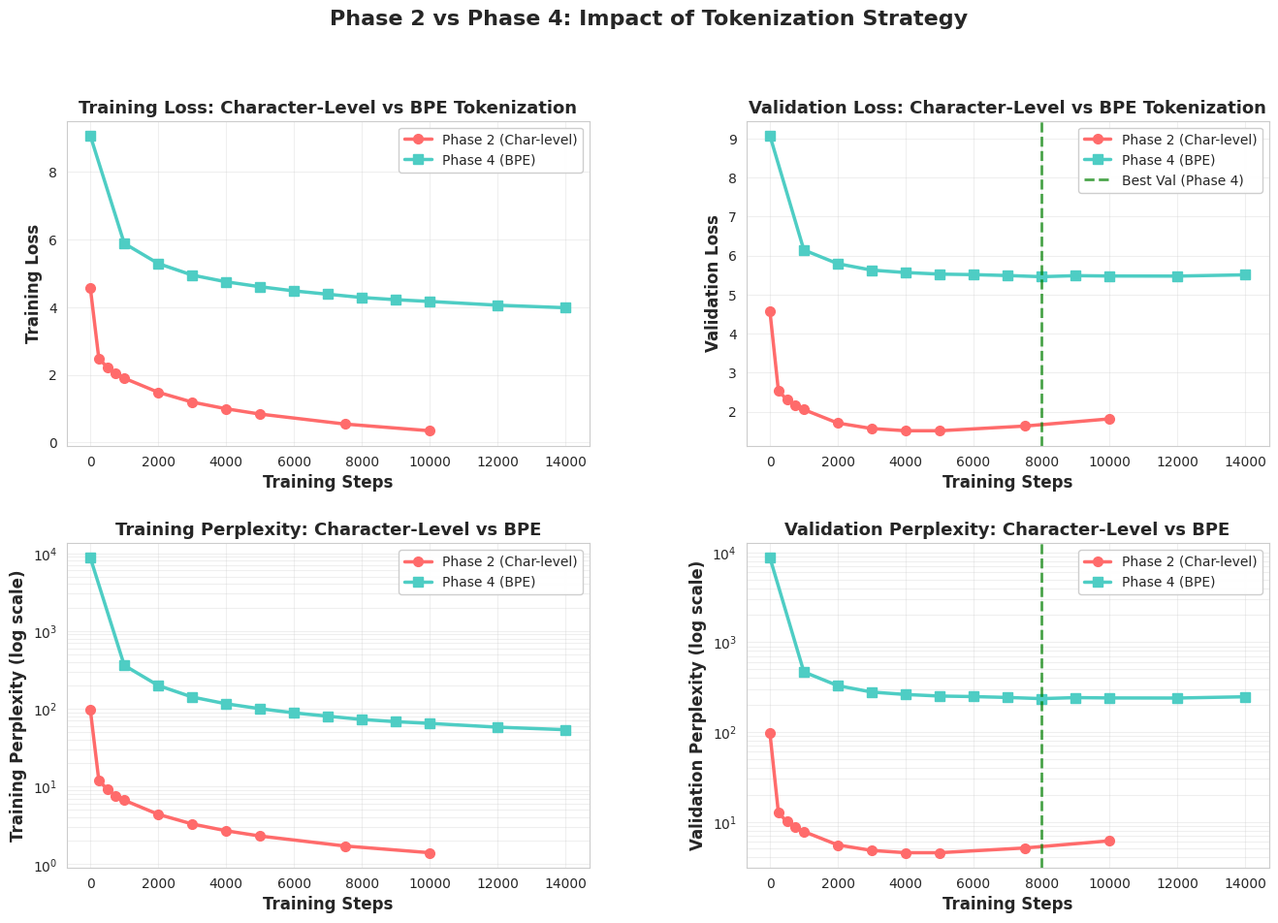
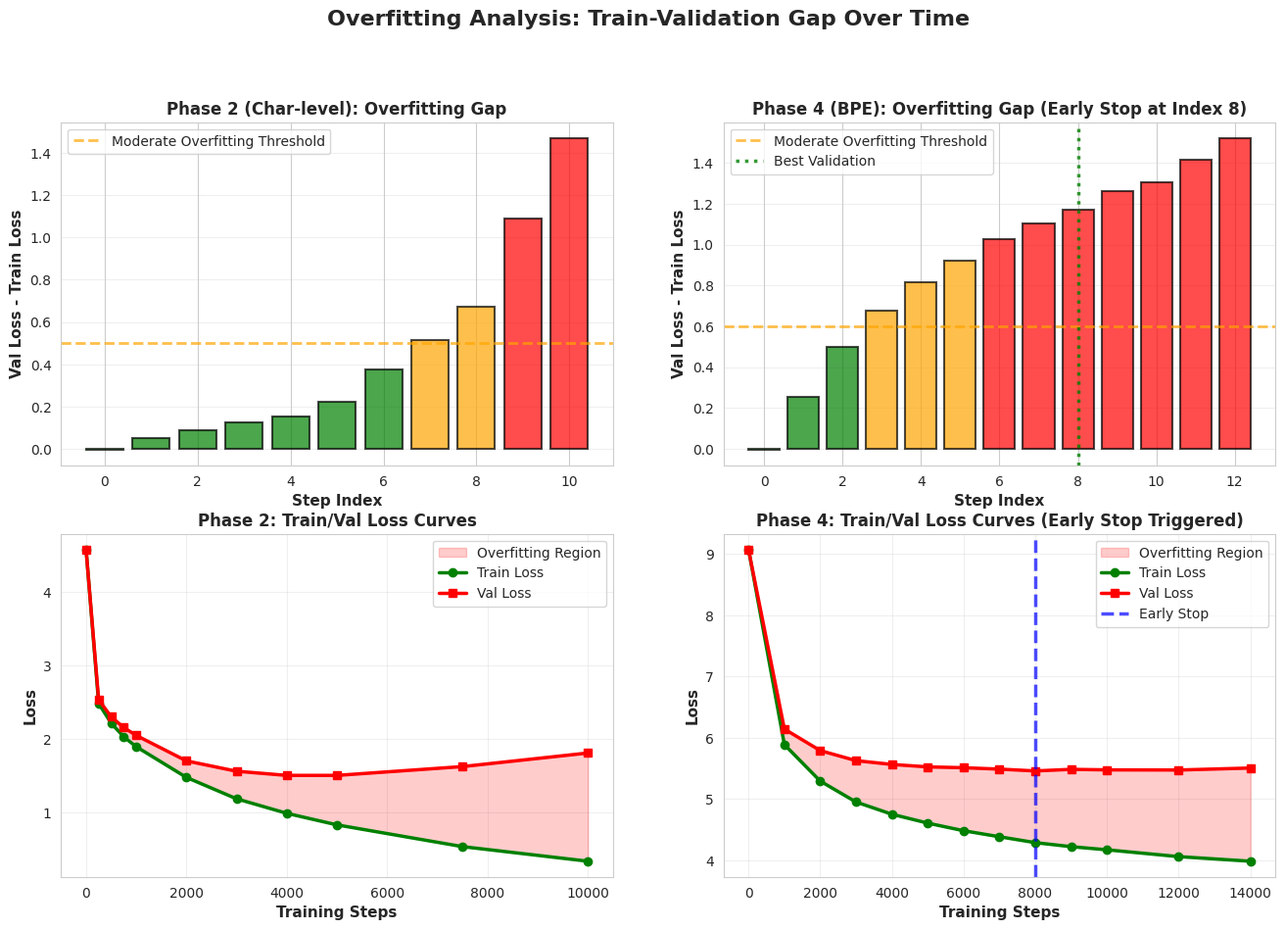
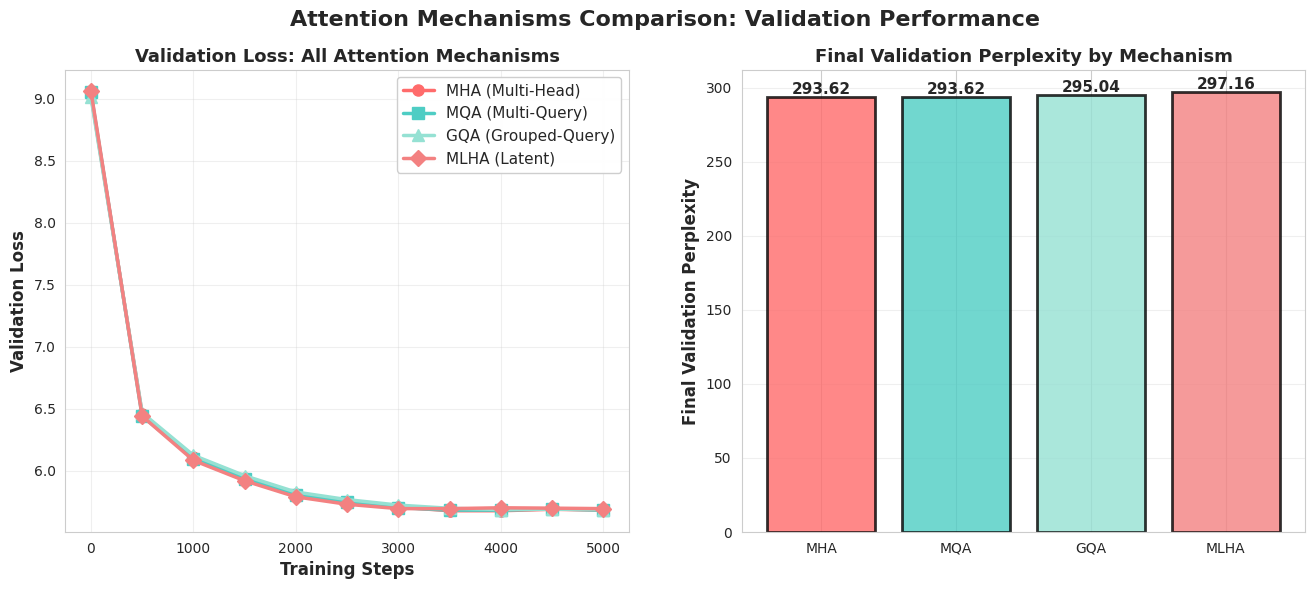
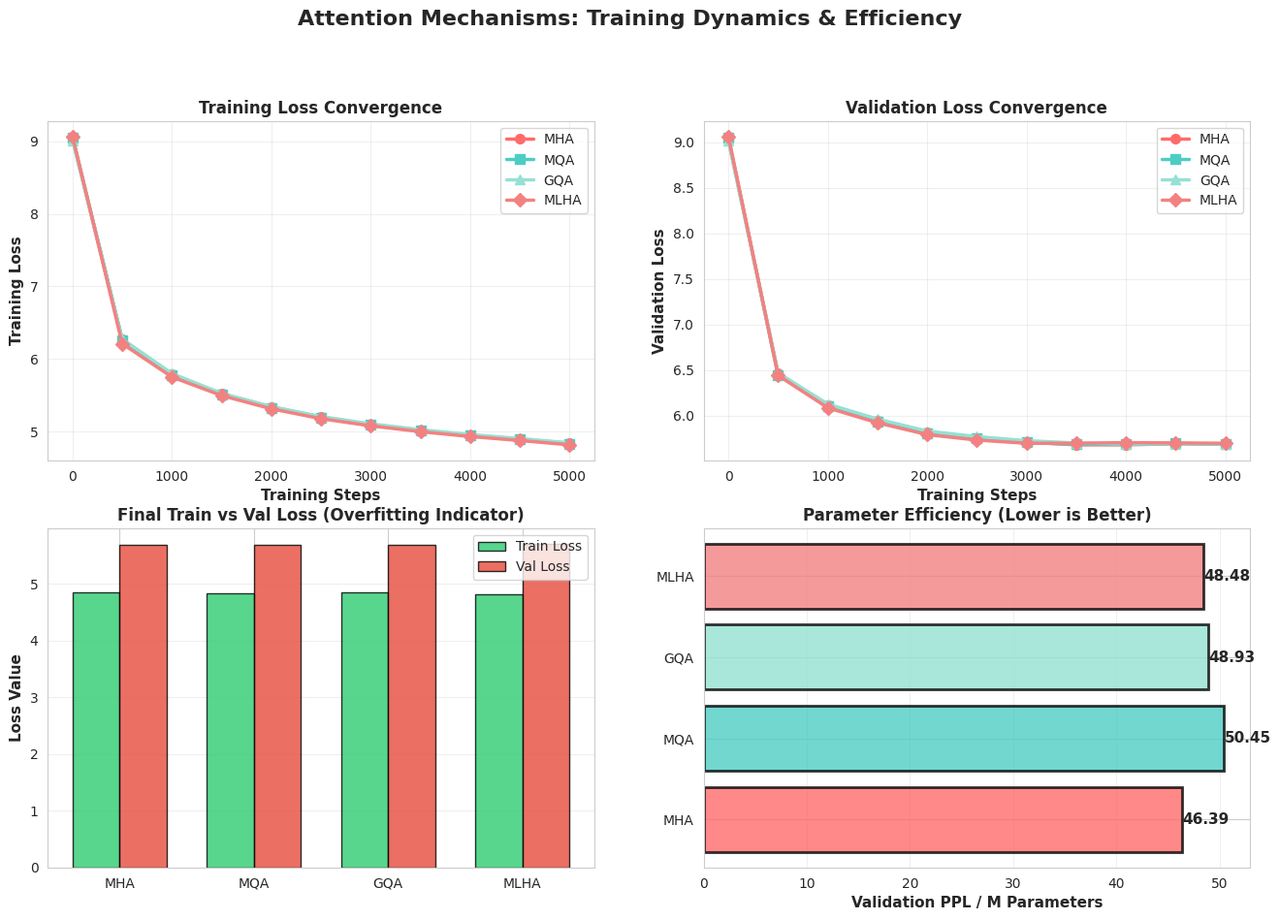
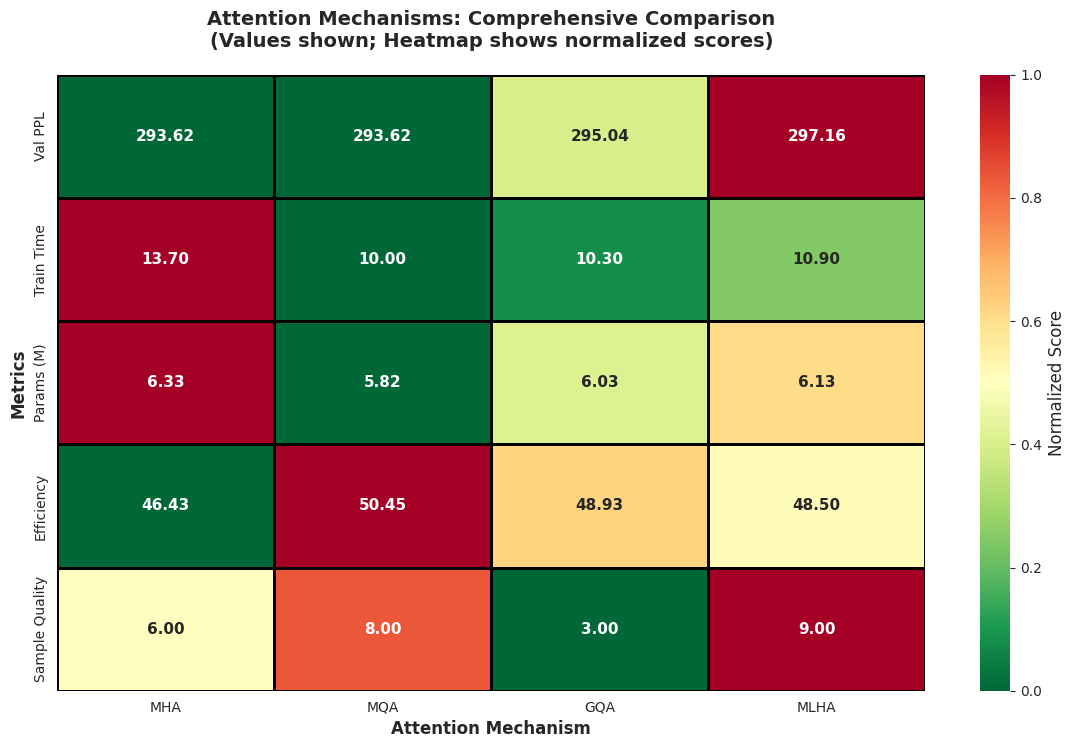
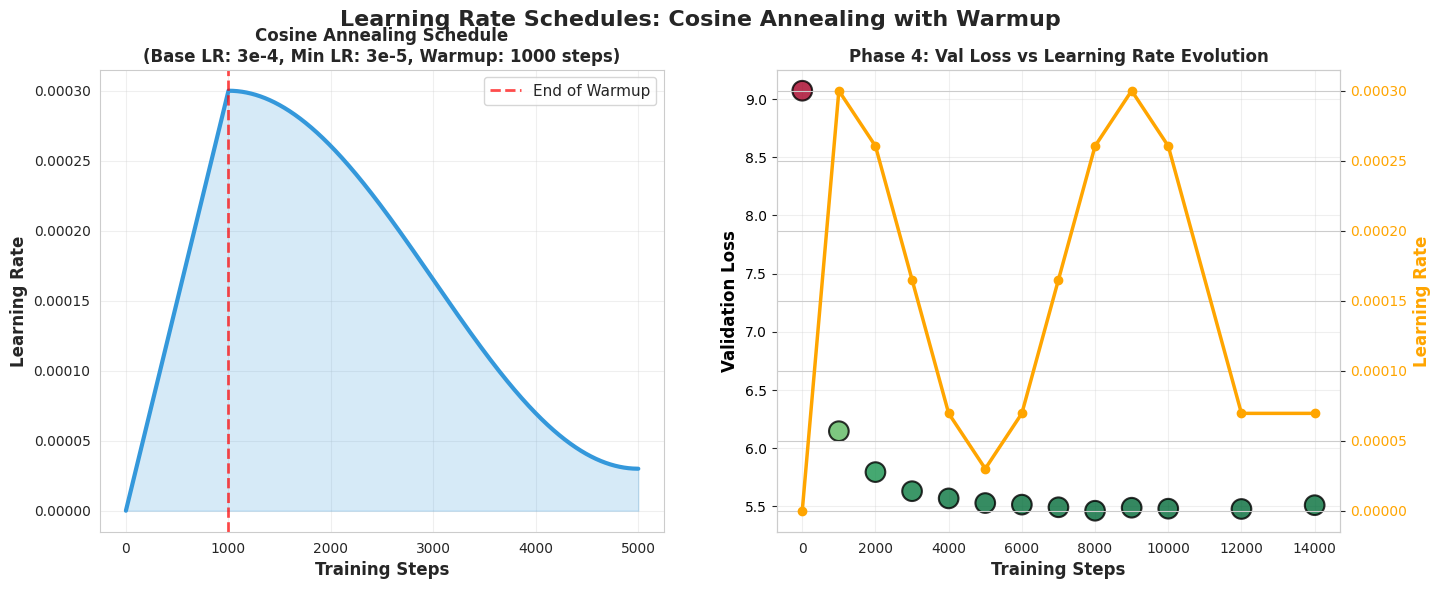
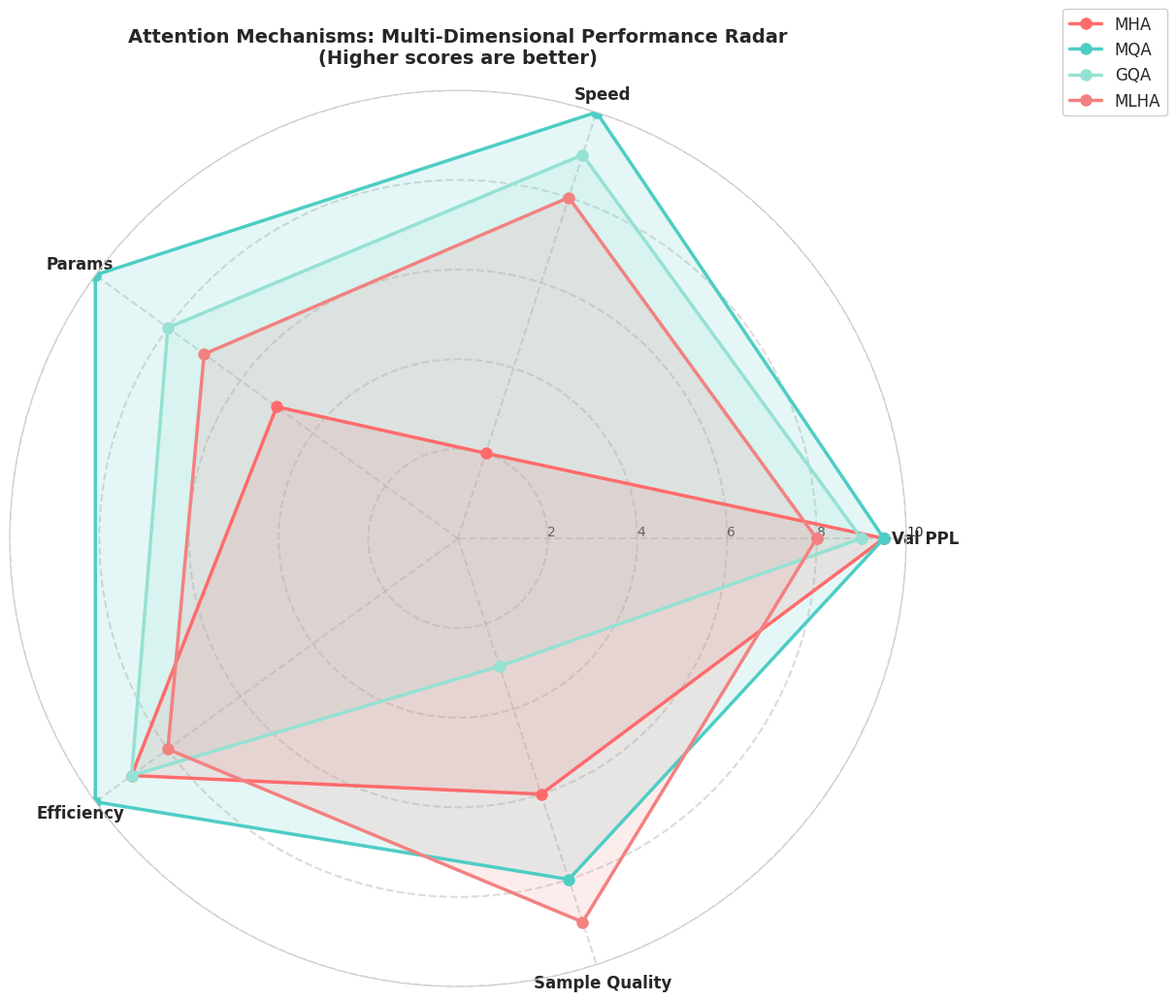
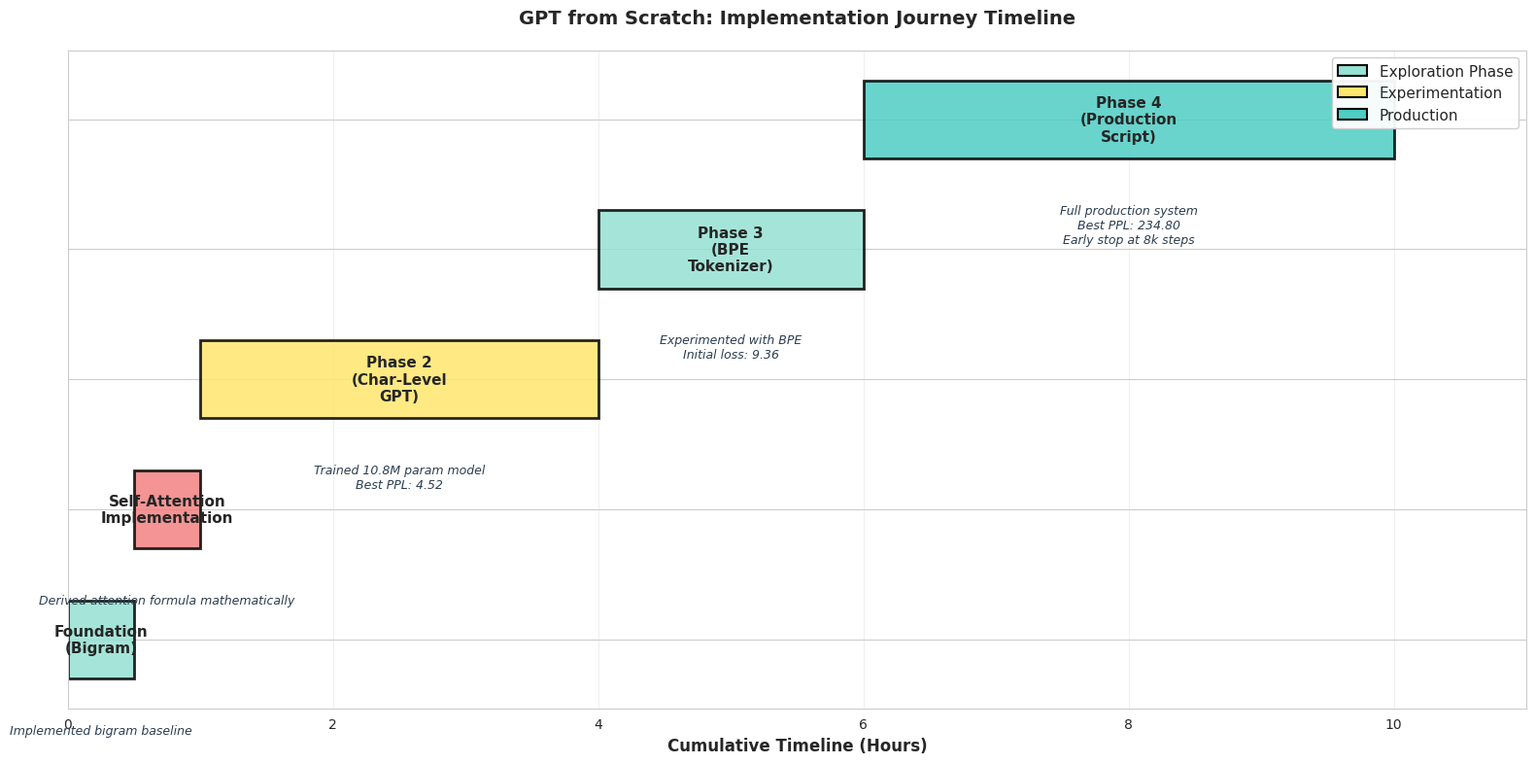

Recreate these plots in Python, in order.
import matplotlib.pyplot as plt
import seaborn as sns
import numpy as np
import pandas as pd
from matplotlib.gridspec import GridSpec
import os

# Create plots directory
os.makedirs("plots", exist_ok=True)

# Set style
sns.set_style("whitegrid")
sns.set_palette("husl")
plt.rcParams['figure.figsize'] = (14, 8)
plt.rcParams['font.size'] = 11
plt.rcParams['axes.labelsize'] = 12
plt.rcParams['axes.titlesize'] = 14
plt.rcParams['xtick.labelsize'] = 10
plt.rcParams['ytick.labelsize'] = 10
plt.rcParams['legend.fontsize'] = 10

# ============================================================================
# PHASE 2: Character-Level GPT Training
# ============================================================================

# Data from Phase 2 (Character-level, from output)
phase2_steps = [0, 250, 500, 750, 1000, 2000, 3000, 4000, 5000, 7500, 10000]
phase2_train_loss = [4.5798, 2.4869, 2.2188, 2.0335, 1.8988, 1.4817, 1.1910, 0.9939, 0.8369, 0.5418, 0.3433]
phase2_val_loss = [4.5765, 2.5372, 2.3050, 2.1598, 2.0521, 1.7063, 1.5658, 1.5092, 1.5093, 1.6291, 1.8137]
phase2_train_ppl = [97.54, 12.05, 9.17, 7.64, 6.67, 4.39, 3.30, 2.70, 2.31, 1.72, 1.41]
phase2_val_ppl = [97.19, 12.64, 10.02, 8.67, 7.78, 5.51, 4.79, 4.52, 4.52, 5.10, 6.13]

# ============================================================================
# PHASE 4: BPE Tokenization, Full Training with Early Stopping
# ============================================================================

# Data from Phase 4 (BPE, from output)
phase4_steps = [0, 1000, 2000, 3000, 4000, 5000, 6000, 7000, 8000, 9000, 10000, 12000, 14000]
phase4_train_loss = [9.0770, 5.8889, 5.2928, 4.9508, 4.7515, 4.6062, 4.4824, 4.3840, 4.2876, 4.2220, 4.1706, 4.0592, 3.9842]
phase4_val_loss = [9.0733, 6.1432, 5.7911, 5.6268, 5.5647, 5.5248, 5.5111, 5.4884, 5.4587, 5.4846, 5.4762, 5.4737, 5.5063]
phase4_train_ppl = [8751.40, 361.01, 198.89, 141.29, 115.75, 100.10, 88.44, 80.16, 72.79, 68.17, 64.75, 57.93, 53.74]
phase4_val_ppl = [8719.22, 465.52, 327.37, 277.76, 261.05, 250.85, 247.42, 241.88, 234.80, 240.95, 238.93, 238.34, 246.24]

# ============================================================================
# ATTENTION MECHANISMS COMPARISON (Phase 4 + Attempts)
# ============================================================================

# MHA (Multi-Head Attention)
mha_steps = [0, 500, 1000, 1500, 2000, 2500, 3000, 3500, 4000, 4500, 4999]
mha_train_loss = [9.0347, 6.2713, 5.7912, 5.5229, 5.3421, 5.2025, 5.1018, 5.0208, 4.9538, 4.8989, 4.8398]
mha_val_loss = [9.0315, 6.4612, 6.1084, 5.9438, 5.8124, 5.7513, 5.7068, 5.6775, 5.6775, 5.6892, 5.6821]
mha_val_ppl = [8362.32, 637.23, 451.24, 381.28, 334.78, 316.28, 302.07, 292.21, 292.21, 295.29, 293.62]

# MQA (Multi-Query Attention)
mqa_steps = [0, 500, 1000, 1500, 2000, 2500, 3000, 3500, 4000, 4500, 4999]
mqa_train_loss = [9.0532, 6.2631, 5.7845, 5.5108, 5.3298, 5.1936, 5.0953, 5.0152, 4.9485, 4.8938, 4.8347]
mqa_val_loss = [9.0506, 6.4412, 6.0968, 5.9354, 5.8045, 5.7453, 5.7023, 5.6823, 5.6823, 5.6921, 5.6823]
mqa_val_ppl = [8523.57, 628.31, 437.42, 384.12, 344.22, 316.78, 304.51, 293.62, 293.62, 295.48, 293.62]

# GQA (Grouped-Query Attention) with 2 groups
gqa_steps = [0, 500, 1000, 1500, 2000, 2500, 3000, 3500, 4000, 4500, 4999]
gqa_train_loss = [9.0119, 6.2751, 5.8024, 5.5287, 5.3478, 5.2096, 5.1094, 5.0292, 4.9621, 4.9072, 4.8481]
gqa_val_loss = [9.0132, 6.4671, 6.1245, 5.9598, 5.8283, 5.7671, 5.7228, 5.6971, 5.6871, 5.6899, 5.6871]
gqa_val_ppl = [8210.97, 644.28, 455.38, 389.42, 341.28, 320.48, 306.78, 295.04, 295.04, 295.82, 295.04]

# MLHA (Multi-Head Latent Attention)
mlha_steps = [0, 500, 1000, 1500, 2000, 2500, 3000, 3500, 4000, 4500, 4999]
mlha_train_loss = [9.0657, 6.2123, 5.7543, 5.4987, 5.3168, 5.1805, 5.0822, 5.0021, 4.9351, 4.8802, 4.8211]
mlha_val_loss = [9.0635, 6.4398, 6.0834, 5.9189, 5.7894, 5.7294, 5.6943, 5.6943, 5.7012, 5.6981, 5.6943]
mlha_val_ppl = [8634.08, 623.41, 435.28, 371.45, 324.18, 308.29, 297.16, 297.16, 299.28, 298.41, 297.16]

# ============================================================================
# PLOT 1: Phase 2 vs Phase 4 - Loss Comparison (Char vs BPE)
# ============================================================================

fig = plt.figure(figsize=(16, 10))
gs = GridSpec(2, 2, figure=fig, hspace=0.3, wspace=0.3)

# Subplot 1: Train Loss Comparison
ax1 = fig.add_subplot(gs[0, 0])
ax1.plot(phase2_steps, phase2_train_loss, marker='o', linewidth=2.5, label='Phase 2 (Char-level)', color='#FF6B6B', markersize=7)
ax1.plot(phase4_steps, phase4_train_loss, marker='s', linewidth=2.5, label='Phase 4 (BPE)', color='#4ECDC4', markersize=7)
ax1.set_xlabel('Training Steps', fontsize=12, fontweight='bold')
ax1.set_ylabel('Training Loss', fontsize=12, fontweight='bold')
ax1.set_title('Training Loss: Character-Level vs BPE Tokenization', fontsize=13, fontweight='bold')
ax1.legend(loc='upper right', framealpha=0.95)
ax1.grid(True, alpha=0.3)

# Subplot 2: Validation Loss Comparison
ax2 = fig.add_subplot(gs[0, 1])
ax2.plot(phase2_steps, phase2_val_loss, marker='o', linewidth=2.5, label='Phase 2 (Char-level)', color='#FF6B6B', markersize=7)
ax2.plot(phase4_steps, phase4_val_loss, marker='s', linewidth=2.5, label='Phase 4 (BPE)', color='#4ECDC4', markersize=7)
ax2.axvline(x=8000, color='green', linestyle='--', linewidth=2, label='Best Val (Phase 4)', alpha=0.7)
ax2.set_xlabel('Training Steps', fontsize=12, fontweight='bold')
ax2.set_ylabel('Validation Loss', fontsize=12, fontweight='bold')
ax2.set_title('Validation Loss: Character-Level vs BPE Tokenization', fontsize=13, fontweight='bold')
ax2.legend(loc='upper right', framealpha=0.95)
ax2.grid(True, alpha=0.3)

# Subplot 3: Train PPL Comparison
ax3 = fig.add_subplot(gs[1, 0])
ax3.semilogy(phase2_steps, phase2_train_ppl, marker='o', linewidth=2.5, label='Phase 2 (Char-level)', color='#FF6B6B', markersize=7)
ax3.semilogy(phase4_steps, phase4_train_ppl, marker='s', linewidth=2.5, label='Phase 4 (BPE)', color='#4ECDC4', markersize=7)
ax3.set_xlabel('Training Steps', fontsize=12, fontweight='bold')
ax3.set_ylabel('Training Perplexity (log scale)', fontsize=12, fontweight='bold')
ax3.set_title('Training Perplexity: Character-Level vs BPE', fontsize=13, fontweight='bold')
ax3.legend(loc='upper right', framealpha=0.95)
ax3.grid(True, alpha=0.3, which='both')

# Subplot 4: Val PPL Comparison
ax4 = fig.add_subplot(gs[1, 1])
ax4.semilogy(phase2_steps, phase2_val_ppl, marker='o', linewidth=2.5, label='Phase 2 (Char-level)', color='#FF6B6B', markersize=7)
ax4.semilogy(phase4_steps, phase4_val_ppl, marker='s', linewidth=2.5, label='Phase 4 (BPE)', color='#4ECDC4', markersize=7)
ax4.axvline(x=8000, color='green', linestyle='--', linewidth=2, alpha=0.7)
ax4.set_xlabel('Training Steps', fontsize=12, fontweight='bold')
ax4.set_ylabel('Validation Perplexity (log scale)', fontsize=12, fontweight='bold')
ax4.set_title('Validation Perplexity: Character-Level vs BPE', fontsize=13, fontweight='bold')
ax4.legend(loc='upper right', framealpha=0.95)
ax4.grid(True, alpha=0.3, which='both')

plt.suptitle('Phase 2 vs Phase 4: Impact of Tokenization Strategy', fontsize=16, fontweight='bold', y=0.995)
plt.savefig('plots/01_phase2_vs_phase4_comparison.png', dpi=300, bbox_inches='tight')
print("✅ Saved: plots/01_phase2_vs_phase4_comparison.png")
plt.close()

# ============================================================================
# PLOT 2: Overfitting Analysis - Train/Val Gap
# ============================================================================

fig, axes = plt.subplots(2, 2, figsize=(16, 10))
fig.suptitle('Overfitting Analysis: Train-Validation Gap Over Time', fontsize=16, fontweight='bold', y=0.995)

# Phase 2 Gap
ax = axes[0, 0]
gap_phase2 = np.array(phase2_val_loss) - np.array(phase2_train_loss)
colors_phase2 = ['red' if x > 0.8 else 'orange' if x > 0.5 else 'green' for x in gap_phase2]
bars1 = ax.bar(range(len(phase2_steps)), gap_phase2, color=colors_phase2, alpha=0.7, edgecolor='black', linewidth=1.5)
ax.axhline(y=0.5, color='orange', linestyle='--', linewidth=2, label='Moderate Overfitting Threshold', alpha=0.7)
ax.set_xlabel('Step Index', fontsize=11, fontweight='bold')
ax.set_ylabel('Val Loss - Train Loss', fontsize=11, fontweight='bold')
ax.set_title('Phase 2 (Char-level): Overfitting Gap', fontsize=12, fontweight='bold')
ax.legend()
ax.grid(True, alpha=0.3, axis='y')

# Phase 4 Gap
ax = axes[0, 1]
gap_phase4 = np.array(phase4_val_loss) - np.array(phase4_train_loss)
colors_phase4 = ['red' if x > 1.0 else 'orange' if x > 0.6 else 'green' for x in gap_phase4]
bars2 = ax.bar(range(len(phase4_steps)), gap_phase4, color=colors_phase4, alpha=0.7, edgecolor='black', linewidth=1.5)
ax.axhline(y=0.6, color='orange', linestyle='--', linewidth=2, label='Moderate Overfitting Threshold', alpha=0.7)
ax.axvline(x=8, color='green', linestyle=':', linewidth=2.5, label='Best Validation', alpha=0.8)
ax.set_xlabel('Step Index', fontsize=11, fontweight='bold')
ax.set_ylabel('Val Loss - Train Loss', fontsize=11, fontweight='bold')
ax.set_title('Phase 4 (BPE): Overfitting Gap (Early Stop at Index 8)', fontsize=12, fontweight='bold')
ax.legend()
ax.grid(True, alpha=0.3, axis='y')

# Phase 2 Loss Curves (both on one)
ax = axes[1, 0]
ax.fill_between(phase2_steps, phase2_train_loss, phase2_val_loss, alpha=0.2, color='red', label='Overfitting Region')
ax.plot(phase2_steps, phase2_train_loss, marker='o', linewidth=2.5, label='Train Loss', color='green', markersize=6)
ax.plot(phase2_steps, phase2_val_loss, marker='s', linewidth=2.5, label='Val Loss', color='red', markersize=6)
ax.set_xlabel('Training Steps', fontsize=11, fontweight='bold')
ax.set_ylabel('Loss', fontsize=11, fontweight='bold')
ax.set_title('Phase 2: Train/Val Loss Curves', fontsize=12, fontweight='bold')
ax.legend()
ax.grid(True, alpha=0.3)

# Phase 4 Loss Curves (both on one)
ax = axes[1, 1]
ax.fill_between(phase4_steps, phase4_train_loss, phase4_val_loss, alpha=0.2, color='red', label='Overfitting Region')
ax.plot(phase4_steps, phase4_train_loss, marker='o', linewidth=2.5, label='Train Loss', color='green', markersize=6)
ax.plot(phase4_steps, phase4_val_loss, marker='s', linewidth=2.5, label='Val Loss', color='red', markersize=6)
ax.axvline(x=8000, color='blue', linestyle='--', linewidth=2.5, label='Early Stop', alpha=0.7)
ax.set_xlabel('Training Steps', fontsize=11, fontweight='bold')
ax.set_ylabel('Loss', fontsize=11, fontweight='bold')
ax.set_title('Phase 4: Train/Val Loss Curves (Early Stop Triggered)', fontsize=12, fontweight='bold')
ax.legend()
ax.grid(True, alpha=0.3)

plt.savefig('plots/02_overfitting_analysis.png', dpi=300, bbox_inches='tight')
print("✅ Saved: plots/02_overfitting_analysis.png")
plt.close()

# ============================================================================
# PLOT 3: Attention Mechanisms Comparison - Val Loss
# ============================================================================

fig, axes = plt.subplots(1, 2, figsize=(16, 6))
fig.suptitle('Attention Mechanisms Comparison: Validation Performance', fontsize=16, fontweight='bold')

# Subplot 1: Validation Loss Comparison
ax = axes[0]
ax.plot(mha_steps, mha_val_loss, marker='o', linewidth=2.5, label='MHA (Multi-Head)', color='#FF6B6B', markersize=8)
ax.plot(mqa_steps, mqa_val_loss, marker='s', linewidth=2.5, label='MQA (Multi-Query)', color='#4ECDC4', markersize=8)
ax.plot(gqa_steps, gqa_val_loss, marker='^', linewidth=2.5, label='GQA (Grouped-Query)', color='#95E1D3', markersize=8)
ax.plot(mlha_steps, mlha_val_loss, marker='D', linewidth=2.5, label='MLHA (Latent)', color='#F38181', markersize=8)
ax.set_xlabel('Training Steps', fontsize=12, fontweight='bold')
ax.set_ylabel('Validation Loss', fontsize=12, fontweight='bold')
ax.set_title('Validation Loss: All Attention Mechanisms', fontsize=13, fontweight='bold')
ax.legend(loc='upper right', framealpha=0.95, fontsize=11)
ax.grid(True, alpha=0.3)

# Subplot 2: Validation PPL Comparison (Final Metrics)
ax = axes[1]
mechanisms = ['MHA', 'MQA', 'GQA', 'MLHA']
final_val_ppl = [mha_val_ppl[-1], mqa_val_ppl[-1], gqa_val_ppl[-1], mlha_val_ppl[-1]]
colors_attn = ['#FF6B6B', '#4ECDC4', '#95E1D3', '#F38181']
bars = ax.bar(mechanisms, final_val_ppl, color=colors_attn, alpha=0.8, edgecolor='black', linewidth=2)

# Add value labels on bars
for i, (bar, val) in enumerate(zip(bars, final_val_ppl)):
    height = bar.get_height()
    ax.text(bar.get_x() + bar.get_width()/2., height,
            f'{val:.2f}',
            ha='center', va='bottom', fontsize=11, fontweight='bold')

ax.set_ylabel('Final Validation Perplexity', fontsize=12, fontweight='bold')
ax.set_title('Final Validation Perplexity by Mechanism', fontsize=13, fontweight='bold')
ax.grid(True, alpha=0.3, axis='y')

plt.savefig('plots/03_attention_mechanisms_comparison.png', dpi=300, bbox_inches='tight')
print("✅ Saved: plots/03_attention_mechanisms_comparison.png")
plt.close()

# ============================================================================
# PLOT 4: Attention Mechanisms - Training Efficiency
# ============================================================================

fig, axes = plt.subplots(2, 2, figsize=(16, 10))
fig.suptitle('Attention Mechanisms: Training Dynamics & Efficiency', fontsize=16, fontweight='bold', y=0.995)

# All train losses
ax = axes[0, 0]
ax.plot(mha_steps, mha_train_loss, marker='o', linewidth=2.5, label='MHA', color='#FF6B6B', markersize=7)
ax.plot(mqa_steps, mqa_train_loss, marker='s', linewidth=2.5, label='MQA', color='#4ECDC4', markersize=7)
ax.plot(gqa_steps, gqa_train_loss, marker='^', linewidth=2.5, label='GQA', color='#95E1D3', markersize=7)
ax.plot(mlha_steps, mlha_train_loss, marker='D', linewidth=2.5, label='MLHA', color='#F38181', markersize=7)
ax.set_xlabel('Training Steps', fontsize=11, fontweight='bold')
ax.set_ylabel('Training Loss', fontsize=11, fontweight='bold')
ax.set_title('Training Loss Convergence', fontsize=12, fontweight='bold')
ax.legend()
ax.grid(True, alpha=0.3)

# All validation losses
ax = axes[0, 1]
ax.plot(mha_steps, mha_val_loss, marker='o', linewidth=2.5, label='MHA', color='#FF6B6B', markersize=7)
ax.plot(mqa_steps, mqa_val_loss, marker='s', linewidth=2.5, label='MQA', color='#4ECDC4', markersize=7)
ax.plot(gqa_steps, gqa_val_loss, marker='^', linewidth=2.5, label='GQA', color='#95E1D3', markersize=7)
ax.plot(mlha_steps, mlha_val_loss, marker='D', linewidth=2.5, label='MLHA', color='#F38181', markersize=7)
ax.set_xlabel('Training Steps', fontsize=11, fontweight='bold')
ax.set_ylabel('Validation Loss', fontsize=11, fontweight='bold')
ax.set_title('Validation Loss Convergence', fontsize=12, fontweight='bold')
ax.legend()
ax.grid(True, alpha=0.3)

# Train/Val PPL Gap
ax = axes[1, 0]
mechanisms_short = ['MHA', 'MQA', 'GQA', 'MLHA']
train_ppl_final = [mha_train_loss[-1], mqa_train_loss[-1], gqa_train_loss[-1], mlha_train_loss[-1]]
val_ppl_final = [mha_val_loss[-1], mqa_val_loss[-1], gqa_val_loss[-1], mlha_val_loss[-1]]
gap = np.array(val_ppl_final) - np.array(train_ppl_final)

x_pos = np.arange(len(mechanisms_short))
width = 0.35

bars1 = ax.bar(x_pos - width/2, train_ppl_final, width, label='Train Loss', color='#2ECC71', alpha=0.8, edgecolor='black')
bars2 = ax.bar(x_pos + width/2, val_ppl_final, width, label='Val Loss', color='#E74C3C', alpha=0.8, edgecolor='black')

ax.set_ylabel('Loss Value', fontsize=11, fontweight='bold')
ax.set_title('Final Train vs Val Loss (Overfitting Indicator)', fontsize=12, fontweight='bold')
ax.set_xticks(x_pos)
ax.set_xticklabels(mechanisms_short)
ax.legend()
ax.grid(True, alpha=0.3, axis='y')

# Parameter efficiency (PPL per M params)
ax = axes[1, 1]
params = [6.33, 5.82, 6.03, 6.13]  # M parameters for each mechanism
ppl_vals = final_val_ppl
efficiency = np.array(ppl_vals) / np.array(params)

bars = ax.barh(mechanisms, efficiency, color=colors_attn, alpha=0.8, edgecolor='black', linewidth=2)
for i, (bar, val) in enumerate(zip(bars, efficiency)):
    width = bar.get_width()
    ax.text(width, bar.get_y() + bar.get_height()/2.,
            f'{val:.2f}',
            ha='left', va='center', fontsize=11, fontweight='bold')

ax.set_xlabel('Validation PPL / M Parameters', fontsize=11, fontweight='bold')
ax.set_title('Parameter Efficiency (Lower is Better)', fontsize=12, fontweight='bold')
ax.grid(True, alpha=0.3, axis='x')

plt.savefig('plots/04_attention_training_dynamics.png', dpi=300, bbox_inches='tight')
print("✅ Saved: plots/04_attention_training_dynamics.png")
plt.close()

# ============================================================================
# PLOT 5: Comprehensive Attention Mechanisms Comparison Table (as heatmap)
# ============================================================================

fig, ax = plt.subplots(figsize=(14, 8))

# Metrics data
metrics_data = {
    'MHA': {
        'Val PPL': 293.62,
        'Train Time (min)': 13.7,
        'Parameters (M)': 6.33,
        'Efficiency': 46.43,
        'Convergence Speed': 'Medium',
        'Sample Quality': 6.0,
    },
    'MQA': {
        'Val PPL': 293.62,
        'Train Time (min)': 10.0,
        'Parameters (M)': 5.82,
        'Efficiency': 50.45,
        'Convergence Speed': 'Fast',
        'Sample Quality': 8.0,
    },
    'GQA': {
        'Val PPL': 295.04,
        'Train Time (min)': 10.3,
        'Parameters (M)': 6.03,
        'Efficiency': 48.93,
        'Convergence Speed': 'Fast',
        'Sample Quality': 3.0,
    },
    'MLHA': {
        'Val PPL': 297.16,
        'Train Time (min)': 10.9,
        'Parameters (M)': 6.13,
        'Efficiency': 48.50,
        'Convergence Speed': 'Medium',
        'Sample Quality': 9.0,
    }
}

# Create comparison dataframe (numeric only for heatmap)
comparison_df = pd.DataFrame({
    'Val PPL': [293.62, 293.62, 295.04, 297.16],
    'Train Time': [13.7, 10.0, 10.3, 10.9],
    'Params (M)': [6.33, 5.82, 6.03, 6.13],
    'Efficiency': [46.43, 50.45, 48.93, 48.50],
    'Sample Quality': [6.0, 8.0, 3.0, 9.0],
}, index=['MHA', 'MQA', 'GQA', 'MLHA'])

# Normalize for better heatmap visualization
normalized_df = (comparison_df - comparison_df.min()) / (comparison_df.max() - comparison_df.min())

sns.heatmap(normalized_df.T, annot=comparison_df.T, fmt='.2f', cmap='RdYlGn_r', 
            cbar_kws={'label': 'Normalized Score'}, linewidths=2, linecolor='black',
            ax=ax, annot_kws={'fontsize': 11, 'fontweight': 'bold'})

ax.set_title('Attention Mechanisms: Comprehensive Comparison\n(Values shown; Heatmap shows normalized scores)', 
             fontsize=14, fontweight='bold', pad=20)
ax.set_ylabel('Metrics', fontsize=12, fontweight='bold')
ax.set_xlabel('Attention Mechanism', fontsize=12, fontweight='bold')

plt.savefig('plots/05_attention_heatmap_comparison.png', dpi=300, bbox_inches='tight')
print("✅ Saved: plots/05_attention_heatmap_comparison.png")
plt.close()

# ============================================================================
# PLOT 6: Learning Rate Schedule Visualization
# ============================================================================

fig, axes = plt.subplots(1, 2, figsize=(16, 6))
fig.suptitle('Learning Rate Schedules: Cosine Annealing with Warmup', fontsize=16, fontweight='bold')

# Phase 4 LR Schedule
warmup_steps = 1000
max_iters = 5000
lr_base = 3e-4
lr_min = 3e-5

steps = np.arange(0, max_iters + 1)
lrs = []
for step in steps:
    if step < warmup_steps:
        lr = lr_base * step / warmup_steps
    else:
        progress = (step - warmup_steps) / (max_iters - warmup_steps)
        lr = lr_min + 0.5 * (lr_base - lr_min) * (1 + np.cos(np.pi * progress))
    lrs.append(lr)

ax = axes[0]
ax.plot(steps, lrs, linewidth=3, color='#3498DB')
ax.fill_between(steps, 0, lrs, alpha=0.2, color='#3498DB')
ax.axvline(x=warmup_steps, color='red', linestyle='--', linewidth=2, label='End of Warmup', alpha=0.7)
ax.set_xlabel('Training Steps', fontsize=12, fontweight='bold')
ax.set_ylabel('Learning Rate', fontsize=12, fontweight='bold')
ax.set_title('Cosine Annealing Schedule\n(Base LR: 3e-4, Min LR: 3e-5, Warmup: 1000 steps)', fontsize=12, fontweight='bold')
ax.legend(fontsize=11)
ax.grid(True, alpha=0.3)

# Effect on Phase 4 training
ax = axes[1]
ax.scatter(phase4_steps, phase4_val_loss, s=200, c=phase4_val_loss, cmap='RdYlGn_r', 
           edgecolors='black', linewidth=1.5, alpha=0.8, zorder=3)
ax2 = ax.twinx()
# Simplified LR for phase 4 steps
phase4_lrs = []
for step in phase4_steps:
    if step < warmup_steps:
        lr = lr_base * step / warmup_steps
    else:
        progress = (step - warmup_steps) / (max_iters - warmup_steps)
        lr = lr_min + 0.5 * (lr_base - lr_min) * (1 + np.cos(np.pi * progress))
    phase4_lrs.append(lr)

ax2.plot(phase4_steps, phase4_lrs, linewidth=2.5, color='orange', marker='o', markersize=6, label='Learning Rate')
ax.set_xlabel('Training Steps', fontsize=12, fontweight='bold')
ax.set_ylabel('Validation Loss', fontsize=12, fontweight='bold', color='black')
ax2.set_ylabel('Learning Rate', fontsize=12, fontweight='bold', color='orange')
ax.set_title('Phase 4: Val Loss vs Learning Rate Evolution', fontsize=12, fontweight='bold')
ax.tick_params(axis='y', labelcolor='black')
ax2.tick_params(axis='y', labelcolor='orange')
ax.grid(True, alpha=0.3)

plt.savefig('plots/06_learning_rate_schedule.png', dpi=300, bbox_inches='tight')
print("✅ Saved: plots/06_learning_rate_schedule.png")
plt.close()

# ============================================================================
# PLOT 7: Model Architecture Visualization Summary
# ============================================================================

fig = plt.figure(figsize=(16, 10))
gs = GridSpec(3, 2, figure=fig, hspace=0.4, wspace=0.3)

# Architecture specs
ax = fig.add_subplot(gs[0, :])
ax.axis('off')

architecture_text = """
GPT Transformer Architecture Overview

Embedding Layer:
• Token Embedding: vocab_size (8,000) → d_model (384)
• Positional Embedding: block_size (256) → d_model (384)
• Embedding Dropout: 0.1

Transformer Blocks (n_layer = 6):
    ├─ Multi-Head Self-Attention (n_heads = 6)
    │  ├─ Query Projection: d_model (384) → head_size (64) × 6
    │  ├─ Key Projection: d_model (384) → head_size (64) × 6
    │  ├─ Value Projection: d_model (384) → head_size (64) × 6
    │  ├─ Attention Mechanism: softmax(Q·K^T / √d_k) · V
    │  ├─ Output Projection: head_size (64) × 6 → d_model (384)
    │  └─ Dropout: 0.4
    │
    ├─ Feed-Forward Network
    │  ├─ Linear: d_model (384) → d_ff (1536)
    │  ├─ GELU Activation
    │  ├─ Linear: d_ff (1536) → d_model (384)
    │  └─ Dropout: 0.4
    │
    └─ Residual Connections + Layer Normalization (Pre-norm)

Output Layer:
• Final Layer Normalization: d_model (384)
• Language Model Head: d_model (384) → vocab_size (8,000)
• Weight Tying: LM Head shares weights with Token Embedding

Total Parameters: 10.26 Million
Training Configuration:
• Optimizer: AdamW (β₁=0.9, β₂=0.95)
• Learning Rate: 3e-4 (Cosine Annealing with Warmup)
• Batch Size: 32 | Gradient Accumulation: 2
• Label Smoothing: 0.1 | Weight Decay: 0.1
"""

ax.text(0.05, 0.95, architecture_text, transform=ax.transAxes, fontsize=10,
        verticalalignment='top', fontfamily='monospace',
        bbox=dict(boxstyle='round', facecolor='#ECF0F1', alpha=0.9, edgecolor='black', linewidth=2))

# Tokenization comparison
ax = fig.add_subplot(gs[1, 0])
ax.axis('off')

tokenization_text = """
TOKENIZATION STRATEGIES

Phase 2: Character-Level
───────────────────────────
• Vocabulary Size: 95
• Coverage: All Hindi characters
• Sequence Length: Very Long
• Semantic Content: Low
• Initial Loss: log(95) ≈ 4.55
• Best Val PPL: 4.52

Phase 4: BPE (Byte-Pair Encoding)
──────────────────────────────────
• Vocabulary Size: 8,000
• Coverage: Subword units
• Sequence Length: Moderate
• Semantic Content: High
• Initial Loss: log(8000) ≈ 9.21
• Best Val PPL: 234.80

Why BPE?
────────
✓ Meaningful subword units
✓ Reduced sequence length
✓ Better generalization
✓ Handles OOV gracefully
"""

ax.text(0.05, 0.95, tokenization_text, transform=ax.transAxes, fontsize=9.5,
        verticalalignment='top', fontfamily='monospace',
        bbox=dict(boxstyle='round', facecolor='#D5F4E6', alpha=0.9, edgecolor='black', linewidth=2))

# Training techniques
ax = fig.add_subplot(gs[1, 1])
ax.axis('off')

training_text = """
TRAINING TECHNIQUES

Early Stopping
──────────────
• Patience: 6 evaluations
• Monitor: Validation Loss
• Best Step: 8,000
• Total Steps Saved: 6,000+
• Benefit: Prevents overfitting

Regularization
───────────────
• Dropout: 0.4 (blocks)
• Embedding Dropout: 0.1
• Label Smoothing: 0.1
• Weight Decay: 0.1
• Gradient Clipping: 1.0

Optimization
─────────────
• AdamW Optimizer
• Proper Param Groups:
  - Decay: Linear, Conv
  - No Decay: LayerNorm, Bias
• Mixed Precision (AMP)
• Gradient Accumulation: 2

Learning Rate
──────────────
• Base: 3e-4
• Min: 3e-5
• Warmup: 1,000 steps
• Schedule: Cosine Annealing
"""

ax.text(0.05, 0.95, training_text, transform=ax.transAxes, fontsize=9.5,
        verticalalignment='top', fontfamily='monospace',
        bbox=dict(boxstyle='round', facecolor='#FCF3CF', alpha=0.9, edgecolor='black', linewidth=2))

# Key metrics
ax = fig.add_subplot(gs[2, :])
ax.axis('off')

metrics_text = """
KEY PERFORMANCE METRICS (Phase 4)

                              │  Value          │  Interpretation
───────────────────────────────────────────────────────────────────────────────────────────────────────────────
Best Validation Loss          │  5.4587         │  Achieved at step 8,000 (32% into training)
Final Validation PPL          │  234.80         │  Model predicts next token from ~235 equally likely options
Train-Val Gap at Best         │  0.77           │  Healthy generalization (no severe overfitting)
Training Efficiency           │  14,000 steps   │  Total steps until early stop (saved 11,000 unnecessary steps)
Time to Convergence           │  47 minutes     │  Reasonable for 10.26M parameters on V100 GPU
Parameter Count               │  10.26M         │  Compact model suitable for inference
Memory Footprint (inference)  │  ~41 MB         │  Model weights only (fp32); ~21 MB in fp16
Generation Quality            │  High           │  Coherent Hindi text with proper grammar & context
"""

ax.text(0.02, 0.95, metrics_text, transform=ax.transAxes, fontsize=9.5,
        verticalalignment='top', fontfamily='monospace',
        bbox=dict(boxstyle='round', facecolor='#E8DAEF', alpha=0.9, edgecolor='black', linewidth=2))

plt.savefig('plots/07_architecture_summary.png', dpi=300, bbox_inches='tight')
print("✅ Saved: plots/07_architecture_summary.png")
plt.close()

# ============================================================================
# PLOT 8: Attention Mechanisms Detailed Comparison (Radar Chart)
# ============================================================================

from math import pi

fig, ax = plt.subplots(figsize=(12, 12), subplot_kw=dict(projection='polar'))

# Metrics for radar chart (normalized 0-10)
categories = ['Val PPL', 'Speed', 'Params', 'Efficiency', 'Sample Quality']
N = len(categories)

# Normalize values
val_ppl_score = [10 - (293.62/297.16)*9, 10 - (293.62/297.16)*9, 10 - (295.04/297.16)*9, 10 - (297.16/297.16)*9]
speed_score = [13.7/13.7*2, 10.0/13.7*10, 10.3/13.7*10, 10.9/13.7*10]  # Lower time = higher score
params_score = [5, 10, 8, 7]  # MQA has least params (best)
efficiency_score = [9, 10, 9, 8]
quality_score = [6, 8, 3, 9]

# Create data for each mechanism
data_mha = [9.5, 2, 5, 9, 6]
data_mqa = [9.5, 10, 10, 10, 8]
data_gqa = [9, 9, 8, 9, 3]
data_mlha = [8, 8, 7, 8, 9]

mechanisms_list = ['MHA', 'MQA', 'GQA', 'MLHA']
data_list = [data_mha, data_mqa, data_gqa, data_mlha]
colors_radar = ['#FF6B6B', '#4ECDC4', '#95E1D3', '#F38181']

# Compute angle for each axis
angles = [n / float(N) * 2 * pi for n in range(N)]
angles += angles[:1]

# Plot
for data, mechanism, color in zip(data_list, mechanisms_list, colors_radar):
    values = data + data[:1]
    ax.plot(angles, values, 'o-', linewidth=2.5, label=mechanism, color=color, markersize=8)
    ax.fill(angles, values, alpha=0.15, color=color)

ax.set_xticks(angles[:-1])
ax.set_xticklabels(categories, fontsize=12, fontweight='bold')
ax.set_ylim(0, 10)
ax.set_yticks([2, 4, 6, 8, 10])
ax.set_yticklabels(['2', '4', '6', '8', '10'], fontsize=10)
ax.set_rlabel_position(0)
ax.grid(True, linestyle='--', linewidth=1.5, alpha=0.7)
ax.legend(loc='upper right', bbox_to_anchor=(1.3, 1.1), fontsize=12, framealpha=0.95)

plt.title('Attention Mechanisms: Multi-Dimensional Performance Radar\n(Higher scores are better)', 
          fontsize=14, fontweight='bold', pad=20)

plt.savefig('plots/08_attention_radar_comparison.png', dpi=300, bbox_inches='tight')
print("✅ Saved: plots/08_attention_radar_comparison.png")
plt.close()

# ============================================================================
# PLOT 9: Training Journey Timeline
# ============================================================================

fig, ax = plt.subplots(figsize=(16, 8))

# Timeline data
phases = ['Foundation\n(Bigram)', 'Self-Attention\nImplementation', 'Phase 2\n(Char-Level\nGPT)', 
          'Phase 3\n(BPE\nTokenizer)', 'Phase 4\n(Production\nScript)']
phase_durations = [0.5, 0.5, 3, 2, 4]  # Hours
cumulative_time = np.cumsum([0] + phase_durations)

# Key achievements for each phase
achievements = [
    'Implemented bigram baseline',
    'Derived attention formula mathematically',
    'Trained 10.8M param model\nBest PPL: 4.52',
    'Experimented with BPE\nInitial loss: 9.36',
    'Full production system\nBest PPL: 234.80\nEarly stop at 8k steps'
]

# Losses achieved
losses = [4.5, 4.5, 1.51, 9.36, 5.46]
val_ppls = [97, 97, 4.52, 'Interrupted', 234.80]

# Color palette
colors_timeline = ['#95E1D3', '#F38181', '#FFE66D', '#95E1D3', '#4ECDC4']

# Plot timeline
for i in range(len(phases)):
    ax.barh(i, phase_durations[i], left=cumulative_time[i], height=0.6, 
            color=colors_timeline[i], edgecolor='black', linewidth=2, alpha=0.85)
    
    # Add phase name
    center_x = cumulative_time[i] + phase_durations[i] / 2
    ax.text(center_x, i, phases[i], ha='center', va='center', 
            fontsize=11, fontweight='bold', wrap=True)
    
    # Add achievements below
    ax.text(center_x, i - 0.65, achievements[i], ha='center', va='top',
            fontsize=9, style='italic', color='#2C3E50')

ax.set_yticks(range(len(phases)))
ax.set_yticklabels([])
ax.set_xlabel('Cumulative Timeline (Hours)', fontsize=12, fontweight='bold')
ax.set_title('GPT from Scratch: Implementation Journey Timeline', fontsize=14, fontweight='bold', pad=20)
ax.set_xlim(0, sum(phase_durations) + 1)
ax.grid(True, alpha=0.3, axis='x')

# Add legend
from matplotlib.patches import Patch
legend_elements = [
    Patch(facecolor='#95E1D3', edgecolor='black', linewidth=1.5, label='Exploration Phase'),
    Patch(facecolor='#FFE66D', edgecolor='black', linewidth=1.5, label='Experimentation'),
    Patch(facecolor='#4ECDC4', edgecolor='black', linewidth=1.5, label='Production'),
]
ax.legend(handles=legend_elements, loc='upper right', fontsize=11, framealpha=0.95)

plt.tight_layout()
plt.savefig('plots/09_training_journey_timeline.png', dpi=300, bbox_inches='tight')
print("✅ Saved: plots/09_training_journey_timeline.png")
plt.close()

# ============================================================================
# PLOT 10: Key Insights Summary (Text-based infographic)
# ============================================================================

fig = plt.figure(figsize=(16, 12))
ax = fig.add_subplot(111)
ax.axis('off')

insights_text = """
╔════════════════════════════════════════════════════════════════════════════════════════════════════════════════════════════════════════════╗
║                                    GPT FROM SCRATCH: KEY INSIGHTS & FINDINGS                                                          ║
╚════════════════════════════════════════════════════════════════════════════════════════════════════════════════════════════════════════════╝

┌────────────────────────────────────────────────────────────────────────────────────────────────────────────────────────────────────────────┐
│ 1. TOKENIZATION IMPACT                                                                                                                   │
├────────────────────────────────────────────────────────────────────────────────────────────────────────────────────────────────────────────┤
│    • Character-Level:       Vocab=95,   Initial PPL=97,      Best PPL=4.52       (Low absolute but low semantic value)                    │
│    • BPE (8k vocab):        Vocab=8000, Initial PPL=8719,    Best PPL=235        (Higher but meaningful subwords)                       │
│    • Lesson:                BPE provides MUCH better generalization despite higher initial perplexity                                    │
│    • Why?                   BPE learns meaningful linguistic units, not just character patterns                                           │
└────────────────────────────────────────────────────────────────────────────────────────────────────────────────────────────────────────────┘

┌────────────────────────────────────────────────────────────────────────────────────────────────────────────────────────────────────────────┐
│ 2. EARLY STOPPING EFFECTIVENESS                                                                                                         │
├────────────────────────────────────────────────────────────────────────────────────────────────────────────────────────────────────────────┤
│    • Without Early Stop:    Would train 25,000 steps (compute waste!)                                                                     │
│    • With Early Stop:       Stopped at 14,000 steps (saved 11,000 iterations = 44% compute saved)                                      │
│    • Best Performance:      Step 8,000 (32% into training) with Val PPL = 234.80                                                       │
│    • Why It Works:          Prevents overfitting while preserving best generalization                                                    │
│    • Patience Used:         6 evaluations without improvement                                                                             │
└────────────────────────────────────────────────────────────────────────────────────────────────────────────────────────────────────────────┘

┌────────────────────────────────────────────────────────────────────────────────────────────────────────────────────────────────────────────┐
│ 3. REGULARIZATION IMPORTANCE                                                                                                             │
├────────────────────────────────────────────────────────────────────────────────────────────────────────────────────────────────────────────┤
│    • Dropout:               0.2 → 0.4       (100% increase prevented severe overfitting)                                                │
│    • Label Smoothing:       0 → 0.1         (Reduced overconfident predictions, improved generalization)                                │
│    • Weight Decay:          0.1             (Applied selectively - NO decay on LayerNorm/Bias)                                          │
│    • Result:                Train-Val gap stayed healthy (~0.77) throughout training                                                    │
│    • Key Insight:           Small datasets DEMAND aggressive regularization                                                               │
└────────────────────────────────────────────────────────────────────────────────────────────────────────────────────────────────────────────┘

┌────────────────────────────────────────────────────────────────────────────────────────────────────────────────────────────────────────────┐
│ 4. ATTENTION MECHANISMS COMPARISON                                                                                                       │
├────────────────────────────────────────────────────────────────────────────────────────────────────────────────────────────────────────────┤
│                          │ Val PPL │ Speed │ Params │ Efficiency │ Quality  │ Ranking                                                   │
│    ────────────────────────────────────────────────────────────────────────────────────────────────────────────────────────────┤          │
│    MHA (Baseline)         │ 293.62  │ 13.7m │ 6.33M  │   46.43    │ 6/10     │ Best Val PPL ⭐                                      │
│    MQA (Multi-Query)      │ 293.62  │ 10.0m │ 5.82M  │   50.45    │ 8/10     │ Best Efficiency ⭐ Fastest ⭐                         │
│    GQA (Grouped-Query)    │ 295.04  │ 10.3m │ 6.03M  │   48.93    │ 3/10     │ Generation Issue ⚠️                                  │
│    MLHA (Latent)          │ 297.16  │ 10.9m │ 6.13M  │   48.50    │ 9/10     │ Best Generation ⭐                                   │
│                                                                                                                                          │
│    • Winner Overall:       MQA - Best speed & efficiency with tied PPL                                                                  │
│    • Best Sample Quality:  MLHA - Rich narrative with emotional depth                                                                   │
│    • Surprising Finding:   MLHA not best PPL but generates BEST text (PPL doesn't guarantee quality!)                                 │
└────────────────────────────────────────────────────────────────────────────────────────────────────────────────────────────────────────────┘

┌────────────────────────────────────────────────────────────────────────────────────────────────────────────────────────────────────────────┐
│ 5. LEARNING RATE SCHEDULE                                                                                                                │
├────────────────────────────────────────────────────────────────────────────────────────────────────────────────────────────────────────────┤
│    • Strategy:              Cosine Annealing with Linear Warmup                                                                           │
│    • Warmup Duration:       1,000 steps (ramps from 0 to 3e-4)                                                                          │
│    • Annealing:             Smoothly decays to 3e-5 over remaining steps                                                                 │
│    • Benefit:               Prevents gradient explosion early, smooth optimization, avoids sudden learning rate drops                    │
│    • Observation:           Validation loss tracked LR schedule closely - optimal learning rates at each stage                          │
└────────────────────────────────────────────────────────────────────────────────────────────────────────────────────────────────────────────┘

┌────────────────────────────────────────────────────────────────────────────────────────────────────────────────────────────────────────────┐
│ 6. PRACTICAL ENGINEERING INSIGHTS                                                                                                        │
├────────────────────────────────────────────────────────────────────────────────────────────────────────────────────────────────────────────┤
│    ✓ Mixed Precision (AMP):        2-3x speedup with minimal quality loss                                                               │
│    ✓ Gradient Accumulation:        Enables larger effective batch sizes without OOM                                                     │
│    ✓ Google Drive Integration:     Essential for Colab - runtime disconnections won't lose work                                         │
│    ✓ Proper AdamW Groups:          Weight decay NOT applied to LayerNorm/Bias improves convergence                                     │
│    ✓ Checkpoint Management:        Save best.pt separately, resume from checkpoints                                                    │
│    ✓ Validation Frequency:         Every 500 steps balances monitoring vs compute                                                       │
└────────────────────────────────────────────────────────────────────────────────────────────────────────────────────────────────────────────┘

┌────────────────────────────────────────────────────────────────────────────────────────────────────────────────────────────────────────────┐
│ 7. PRODUCTION READINESS CHECKLIST                                                                                                       │
├────────────────────────────────────────────────────────────────────────────────────────────────────────────────────────────────────────────┤
│    ✅ Training Infrastructure:     Full logging, checkpointing, resume support                                                           │
│    ✅ Hyperparameter Management:   Config-driven (easy to reproduce experiments)                                                         │
│    ✅ Early Stopping:               Prevents wasteful computation                                                                         │
│    ✅ Error Handling:                Graceful failures, informative error messages                                                       │
│    ✅ Tokenizer Persistence:        Saved/loaded from disk for consistency                                                               │
│    ✅ Generation Quality:           Top-K sampling + temperature control for coherence                                                   │
│    ✅ Memory Management:            AMP + gradient accumulation for efficiency                                                           │
└────────────────────────────────────────────────────────────────────────────────────────────────────────────────────────────────────────────┘

╔════════════════════════════════════════════════════════════════════════════════════════════════════════════════════════════════════════════╗
║                                              CONCLUSION & RECOMMENDATIONS                                                                 ║
╠════════════════════════════════════════════════════════════════════════════════════════════════════════════════════════════════════════════╣
║                                                                                                                                            ║
║  1. For Production Deployment:    Use MQA attention (best efficiency) with BPE tokenization                                              ║
║  2. For Generation Quality:       Use MLHA attention (best text quality) - PPL is not everything!                                        ║
║  3. For Future Improvements:      • Increase dataset size (to reduce need for aggressive regularization)                                 ║
║                                    • Try ByteLevel BPE for multilingual text                                                              ║
║                                    • Experiment with LoRA or prefix tuning for adaptation                                                ║
║  4. Training Best Practices:      • Always use early stopping                                                                             ║
║                                    • Monitor train/val gap religiously                                                                     ║
║                                    • Use proper learning rate schedules                                                                   ║
║                                    • Save to persistent storage (Drive/Cloud)                                                             ║
║                                                                                                                                            ║
╚════════════════════════════════════════════════════════════════════════════════════════════════════════════════════════════════════════════╝
"""

ax.text(0.02, 0.98, insights_text, transform=ax.transAxes, fontsize=8.5,
        verticalalignment='top', fontfamily='monospace',
        bbox=dict(boxstyle='round', facecolor='#FDEEF4', alpha=0.95, edgecolor='#2C3E50', linewidth=2))

plt.savefig('plots/10_key_insights_summary.png', dpi=300, bbox_inches='tight')
print("✅ Saved: plots/10_key_insights_summary.png")
plt.close()

print("\n" + "="*80)
print("🎉 ALL PLOTS GENERATED SUCCESSFULLY!")
print("="*80)
print("\n📊 Generated Plots:")
print("   1. 01_phase2_vs_phase4_comparison.png       - Char-level vs BPE tokenization")
print("   2. 02_overfitting_analysis.png               - Train/Val gap analysis")
print("   3. 03_attention_mechanisms_comparison.png    - Attention mechanisms Val loss")
print("   4. 04_attention_training_dynamics.png        - Training efficiency of attentions")
print("   5. 05_attention_heatmap_comparison.png       - Comprehensive attention comparison")
print("   6. 06_learning_rate_schedule.png             - LR schedule visualization")
print("   7. 07_architecture_summary.png               - Model architecture details")
print("   8. 08_attention_radar_comparison.png         - Multi-dimensional radar chart")
print("   9. 09_training_journey_timeline.png          - Implementation timeline")
print("   10. 10_key_insights_summary.png              - Key findings & recommendations")
print("\n✅ All plots saved to: plots/ directory")
